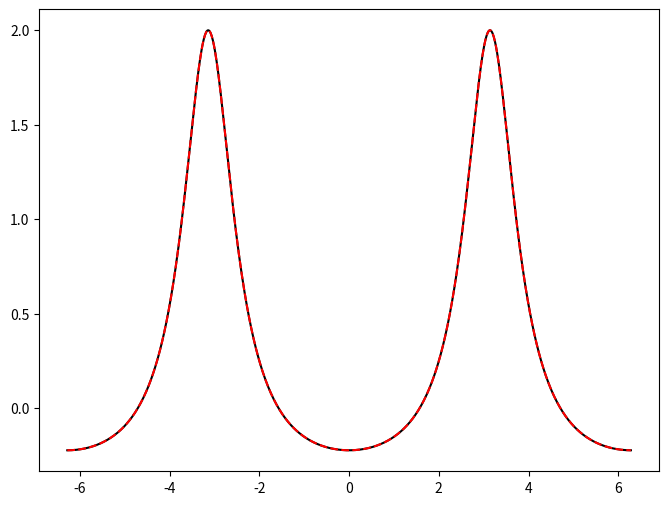

This figure's Python source:
#!/usr/bin/env python3
# -*- coding: utf-8 -*-
"""
Created on Fri Oct  6 10:41:40 2023

@author: aaa
"""

import numpy as np
import matplotlib.pyplot as plt

a_1= 0.2**0.5
a_2= 0.8**0.5
a_21=a_2/a_1
def w1(chi, a_21):
    return 1/(1+a_21*np.exp(1j*chi))

def w2(chi, a_21):
    return 1-w1(chi, a_21)

chi=np.linspace(-2*np.pi,2*np.pi, 1000)
# chi=np.array([-2.57373397e+00, -2.17296830e+00, -1.73880549e+00, -1.30767879e+00,
#  -8.40118838e-01, -4.39353167e-01, -5.19035769e-03,  4.62369591e-01,
#   8.60099158e-01,  1.32765911e+00,  1.72842478e+00,  2.22938187e+00,
#   2.66354467e+00,  3.06431035e+00,  3.49543705e+00,  3.96299700e+00,
#   4.39715981e+00,  4.83132262e+00,  5.26548543e+00,  5.66321500e+00,
#   6.13077494e+00,  6.56493775e+00])
fig = plt.figure(figsize=(8,6))
ax = fig.add_subplot(111)

ax.plot(chi, abs(w1(chi,a_21))**2-w1(chi, a_21).real, "k-")
ax.plot(chi, abs(w2(chi,a_21))**2-w2(chi, a_21).real, "r--")

# ax.plot(chi, - a_1*a_2*np.sin(chi)/(1+2*a_1*a_2*np.cos(chi)), "g--")

# ax.set_ylim([-3,3])